Run: headless pygame with SDL's dummy video driver; simulated clock (each Clock.tick advances the game by its frame time, no real sleeping); random seed 0; keys injected as events and as key.get_pressed() state; mouse plan: one left click at the window centre at the start of phase 2, then a move to the lower-right quarter at the start of phase 3.
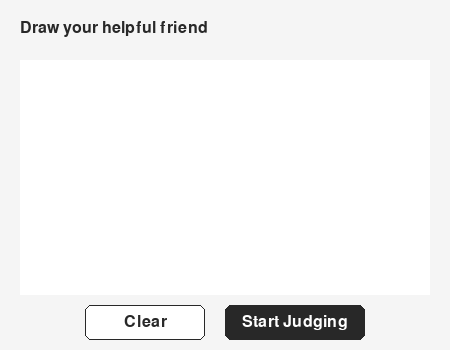
Frame 1 of 4 · flips 1–60 · no input
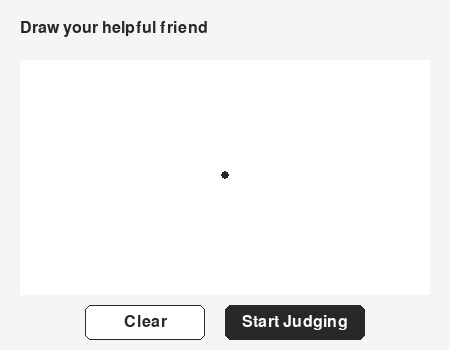
Frame 2 of 4 · flips 61–180 · clicked the window centre · tapped SPACE, RETURN · held RIGHT (→), D
Frame 3 of 4 · flips 181–300 · moved the mouse to the lower-right quarter · held DOWN (↓), S · screen unchanged from frame 2, image omitted
Frame 4 of 4 · flips 301–420 · held LEFT (←), A, UP (↑), W · screen unchanged from frame 3, image omitted

The pygame program that drew these frames:

# (B)ring (Y)our (O)wn (P)et - is a python program that will let you draw a friend for your computer.
# It will follow you everywhere, whether it wants to or not.
# It might have some nice things to say, or maybe some NOT such nice things to says sometimes.

# Main program loop:
# Check mouse inputs.
# Check whether 6 seconds have passed to comment.
# Draws drawing onto the screen.
# Use flip() to show updated frame.
# tick() limits the fps aka maximum while loops.

# Sources: https://www.pygame.org/docs/

import pygame
import random

pygame.init()

# Window settings
WIDTH, HEIGHT = 450, 350
screen = pygame.display.set_mode((WIDTH, HEIGHT))
pygame.display.set_caption("BYOP")

clock = pygame.time.Clock()
font = pygame.font.SysFont(None, 24)
comment_font = pygame.font.SysFont(None, 26)

# Colors
WHITE = (255, 255, 255)
BLACK = (40, 40, 40)
BACKGROUND = (245, 245, 245)

# Drawing canvas
canvas_rect = pygame.Rect(20, 60, 410, 235)
canvas = pygame.Surface(canvas_rect.size)
canvas.fill(WHITE)

# Buttons
clear_button = pygame.Rect(85, 305, 120, 35)
start_button = pygame.Rect(225, 305, 140, 35)

# Comments
comments = [
    "Nice!",
    "Good job!",
    "That's actually good!",
    "I believe in you!",
    "Positive Aura+",
    "Keep going!",
    "The horse is here.",
    "Nice weather we are having today."
    "What is that?",
    "Bro...",
    "Interesting...",
    "Aura Loss-",
    "Delete me",
    "On my chungus what are we doing here?",
    "Who are you anyways?",
    "Why are we here? Just to suffer?"
]

# Drawing settings
drawing = False
last_pos = None
brush_size = 4

# Comment settings
judging = False
current_comment = ""
last_comment_time = 0

# 6 seconds is 6,000 milliseconds
COMMENT_INTERVAL = 6000

def draw_button(rect, text, dark=False):
    color = BLACK if dark else WHITE
    text_color = WHITE if dark else BLACK

    pygame.draw.rect(screen, color, rect, border_radius=6)
    pygame.draw.rect(screen, BLACK, rect, 1, border_radius=6)

    label = font.render(text, True, text_color)
    screen.blit(label, label.get_rect(center=rect.center))

running = True

while running:
    # Handle events
    for event in pygame.event.get():

        if event.type == pygame.QUIT:
            running = False

        elif event.type == pygame.MOUSEBUTTONDOWN and event.button == 1:

            if canvas_rect.collidepoint(event.pos):
                drawing = True

                last_pos = (
                    event.pos[0] - canvas_rect.x,
                    event.pos[1] - canvas_rect.y
                )

                pygame.draw.circle(canvas, BLACK, last_pos, brush_size)

            elif clear_button.collidepoint(event.pos):
                canvas.fill(WHITE)
                current_comment = ""

            elif start_button.collidepoint(event.pos):
                judging = not judging

                if judging:
                    current_comment = "Hello"
                    last_comment_time = pygame.time.get_ticks()
                else:
                    current_comment = ""

        elif event.type == pygame.MOUSEBUTTONUP and event.button == 1:
            drawing = False
            last_pos = None

        elif event.type == pygame.MOUSEMOTION and drawing:

            x = event.pos[0] - canvas_rect.x
            y = event.pos[1] - canvas_rect.y

            # Keep drawing inside canvas
            x = max(0, min(x, canvas_rect.width - 1))
            y = max(0, min(y, canvas_rect.height - 1))

            current_pos = (x, y)

            pygame.draw.line(
                canvas,
                BLACK,
                last_pos,
                current_pos,
                brush_size * 2
            )

            pygame.draw.circle(
                canvas,
                BLACK,
                current_pos,
                brush_size
            )

            last_pos = current_pos

    # Random comment every 6 seconds
    if judging:
        current_time = pygame.time.get_ticks()

        if current_time - last_comment_time >= COMMENT_INTERVAL:
            current_comment = random.choice(comments)
            last_comment_time = current_time

    # Draw interface
    screen.fill(BACKGROUND)

    # Title
    title = font.render("Draw your helpful friend", True, BLACK)
    screen.blit(title, (20, 20))

    # Canvas
    screen.blit(canvas, canvas_rect.topleft)

    # Comment bubble
    if current_comment:
        bubble_width = min(
            410,
            max(150, comment_font.size(current_comment)[0] + 30)
        )

        bubble = pygame.Rect(
            WIDTH // 2 - bubble_width // 2,
            8,
            bubble_width,
            48
        )

        pygame.draw.rect(
            screen, WHITE, bubble, border_radius=10
        )
        pygame.draw.rect(
            screen, BLACK, bubble, 2, border_radius=10
        )

        text = comment_font.render(current_comment, True, BLACK)
        screen.blit(text, text.get_rect(center=bubble.center))

    # Buttons
    draw_button(clear_button, "Clear")
    draw_button(
        start_button,
        "Stop" if judging else "Start Judging",
        dark=True
    )

    pygame.display.flip()
    clock.tick(60)

pygame.quit()
